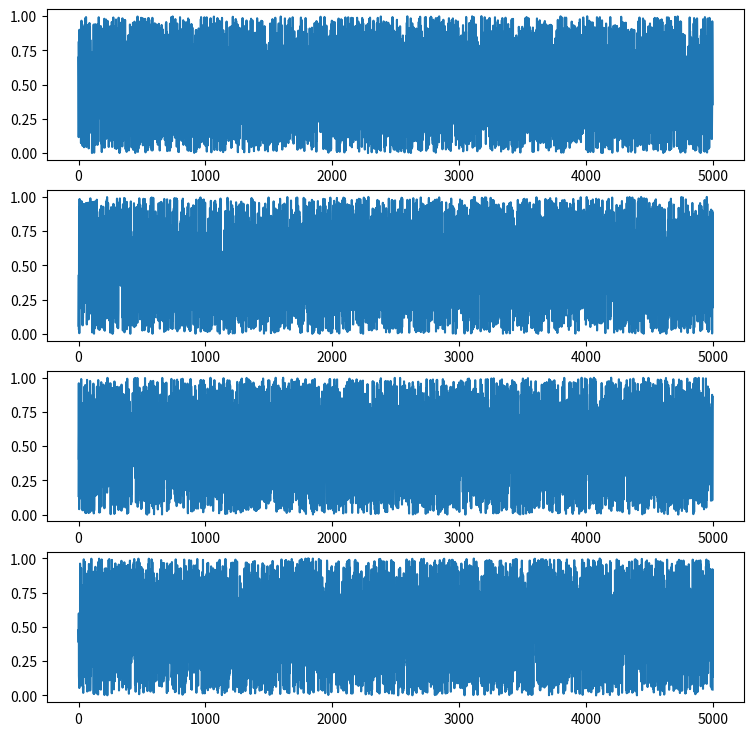
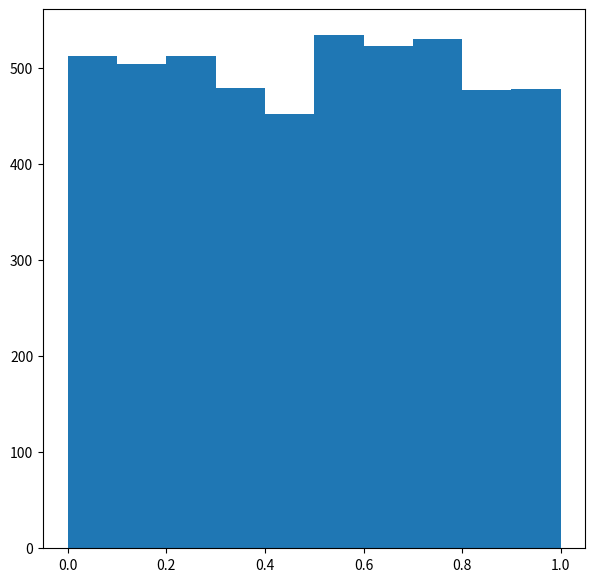

The matplotlib source for these figures, in order:
import matplotlib.pyplot as plt
import numpy
from numpy.random.mtrand import RandomState as randomstate

#help(numpy.random)

def makenums(seed,the_size):
    random=randomstate(seed=seed)
    return random.uniform(size=the_size)

the_seeds=[10001,20002,30003,40004]
the_size=5000
the_series=[makenums(a_seed,the_size) for a_seed in the_seeds]
the_times=numpy.arange(0,int(the_size))

the_series

%matplotlib inline

fig=plt.figure(figsize=[9,9])
for count,a_series in enumerate(the_series):
    print(len(a_series),len(the_times))
    ax=fig.add_subplot(len(the_series),1,count+1)
    ax.plot(the_times,a_series)

fig=plt.figure(figsize=[7,7])
ax=fig.add_subplot(1,1,1)
ax.hist(the_series[0])

